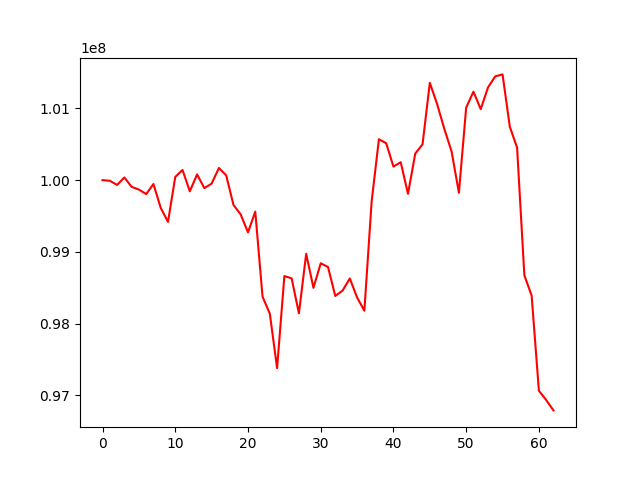

The table this chart was drawn from, first rows:
, 0
0, 100000000
1, 99991662
2, 99932974
3, 100037223
4, 99906737
5, 99868267
6, 99805828
7, 99946021
8, 99613384
9, 99418008
10, 100045308
11, 100141745
12, 99844626
13, 100079529
14, 99889452
15, 99951093
16, 100169042
17, 100067204
18, 99655497
19, 99520999
20, 99272298
21, 99561222
22, 98375726
23, 98139212
24, 97380108
25, 98662790
26, 98631504
27, 98143836
28, 98973662
29, 98499096
30, 98841392
31, 98789596
32, 98385865
33, 98460616
34, 98629828
35, 98365059
36, 98179908
37, 99702030
38, 100570271
39, 100514681
40, 100189299
41, 100249811
42, 99809692
43, 100370979
44, 100498888
45, 101356466
46, 101062077
47, 100712426
48, 100396847
49, 99823449
50, 101012163
51, 101232831
52, 100989248
53, 101292055
54, 101446505
55, 101473701
56, 100744834
57, 100452154
58, 98673182
59, 98390822
... 3 more rows
